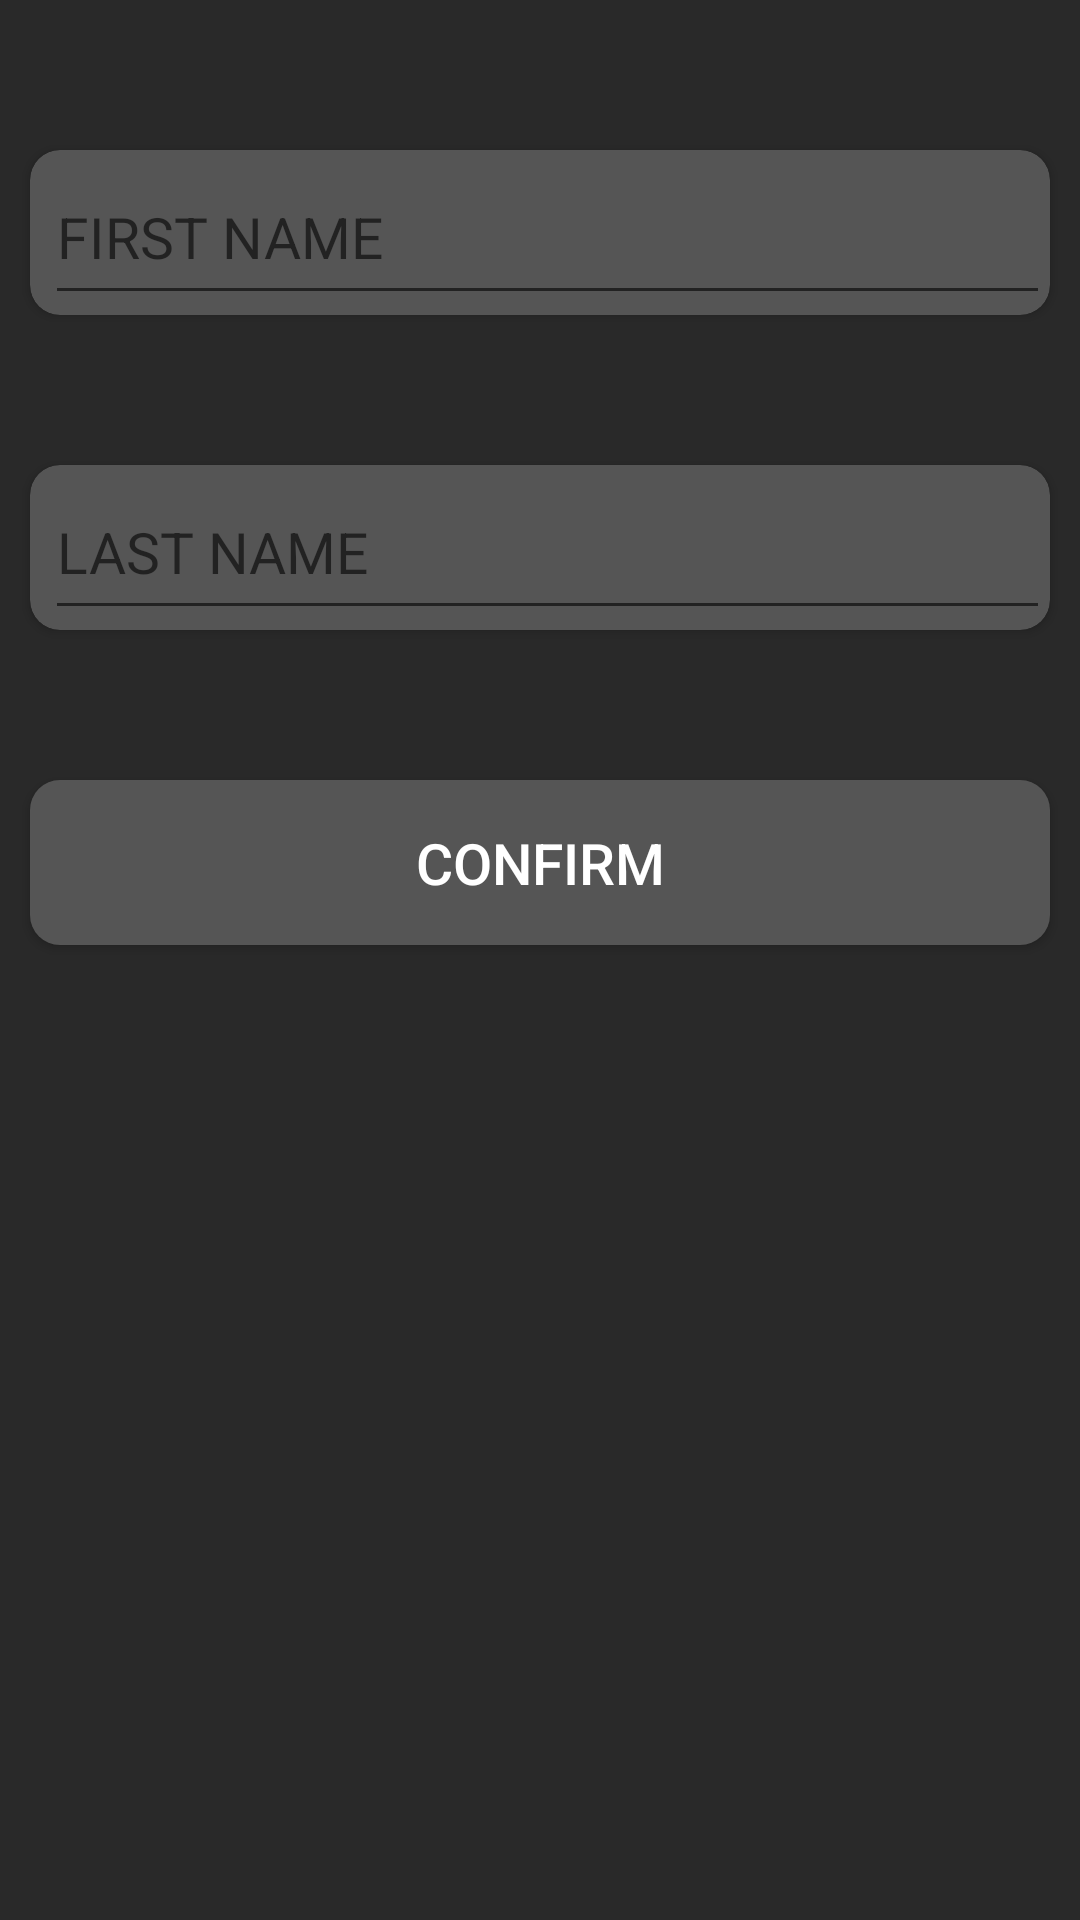

The Android layout XML behind this screen, and the referenced resources:
<!-- AndroidManifest.xml: application theme Theme.TestApp.Launcher -->
<!-- res/layout/fragment_personality.xml -->
<?xml version="1.0" encoding="utf-8"?>
<RelativeLayout xmlns:android="http://schemas.android.com/apk/res/android"
    xmlns:tools="http://schemas.android.com/tools"
    xmlns:app="http://schemas.android.com/apk/res-auto"
    android:id="@+id/fragment_manage_ralative_layout"
    android:layout_width="match_parent"
    android:layout_height="match_parent">

    <LinearLayout
        android:id="@+id/ManageTopLayout"
        android:layout_width="match_parent"
        android:layout_height="match_parent"
        android:layout_alignParentStart="true"
        android:layout_alignParentEnd="true"
        android:layout_centerHorizontal="true"
        android:layout_marginStart="0dp"
        android:layout_marginEnd="0dp"
        android:orientation="vertical">

        <androidx.cardview.widget.CardView
            android:id="@+id/firstname_card_view"
            android:layout_width="match_parent"
            android:layout_height="55dp"
            android:layout_marginTop="50dp"
            android:layout_marginLeft="10dp"
            android:layout_marginRight="10dp"
            app:cardCornerRadius="10dp"
            app:cardBackgroundColor="@color/card_view_bg">

            <EditText
                android:id="@+id/firstname_text"
                android:layout_width="match_parent"
                android:layout_height="match_parent"
                android:layout_marginLeft="5dp"
                android:gravity="center_vertical"
                android:hint="FIRST NAME"
                android:textColor="@color/white"
                android:textSize="19dp">

            </EditText>
        </androidx.cardview.widget.CardView>

        <androidx.cardview.widget.CardView
            android:id="@+id/lastname_card_view"
            android:layout_width="match_parent"
            android:layout_height="55dp"
            android:layout_marginTop="50dp"
            android:layout_marginLeft="10dp"
            android:layout_marginRight="10dp"
            app:cardCornerRadius="10dp"
            app:cardBackgroundColor="@color/card_view_bg">

            <EditText
                android:id="@+id/lastname_text"
                android:layout_width="match_parent"
                android:layout_height="match_parent"
                android:gravity="center_vertical"
                android:hint="LAST NAME"
                android:textColor="@color/white"
                android:textSize="19dp"
                android:layout_marginLeft="5dp">

            </EditText>
        </androidx.cardview.widget.CardView>

        <androidx.appcompat.widget.AppCompatButton
            android:id="@+id/confirm_button"
            android:layout_width="match_parent"
            android:layout_height="55dp"
            android:layout_marginLeft="10dp"
            android:layout_marginTop="50dp"
            android:layout_marginRight="10dp"
            android:background="@drawable/rounded_corners"
            android:gravity="center"
            android:text="CONFIRM"
            android:textColor="@color/white"
            android:textSize="19dp"
            android:clickable="false">

        </androidx.appcompat.widget.AppCompatButton>

    </LinearLayout>

</RelativeLayout>
<!-- resources referenced by this layout -->
<resources>
  <color name="card_view_bg">#555555</color>
  <color name="white">#FFFFFFFF</color>
  <!-- drawable rounded_corners (drawable-v24) -->
  <?xml version="1.0" encoding="utf-8"?>
  <shape xmlns:android="http://schemas.android.com/apk/res/android"
      android:shape="rectangle">
      <corners android:radius="10dp" />
      <solid android:color="@color/card_view_bg"/>
  </shape>
  <style name="Theme.TestApp.Launcher" parent="Theme.MaterialComponents.Light.NoActionBar">
          <item name="android:windowBackground">@drawable/background_splash_screen</item>
          
          
      </style>
  <!-- drawable background_splash_screen (drawable-v24) -->
  <?xml version="1.0" encoding="utf-8"?>
  <layer-list xmlns:android="http://schemas.android.com/apk/res/android" android:opacity="opaque">
  
      
      <item android:drawable="@color/splash_screen_bg"/>
  
  </layer-list>
  <color name="splash_screen_bg">#292929</color>
</resources>
